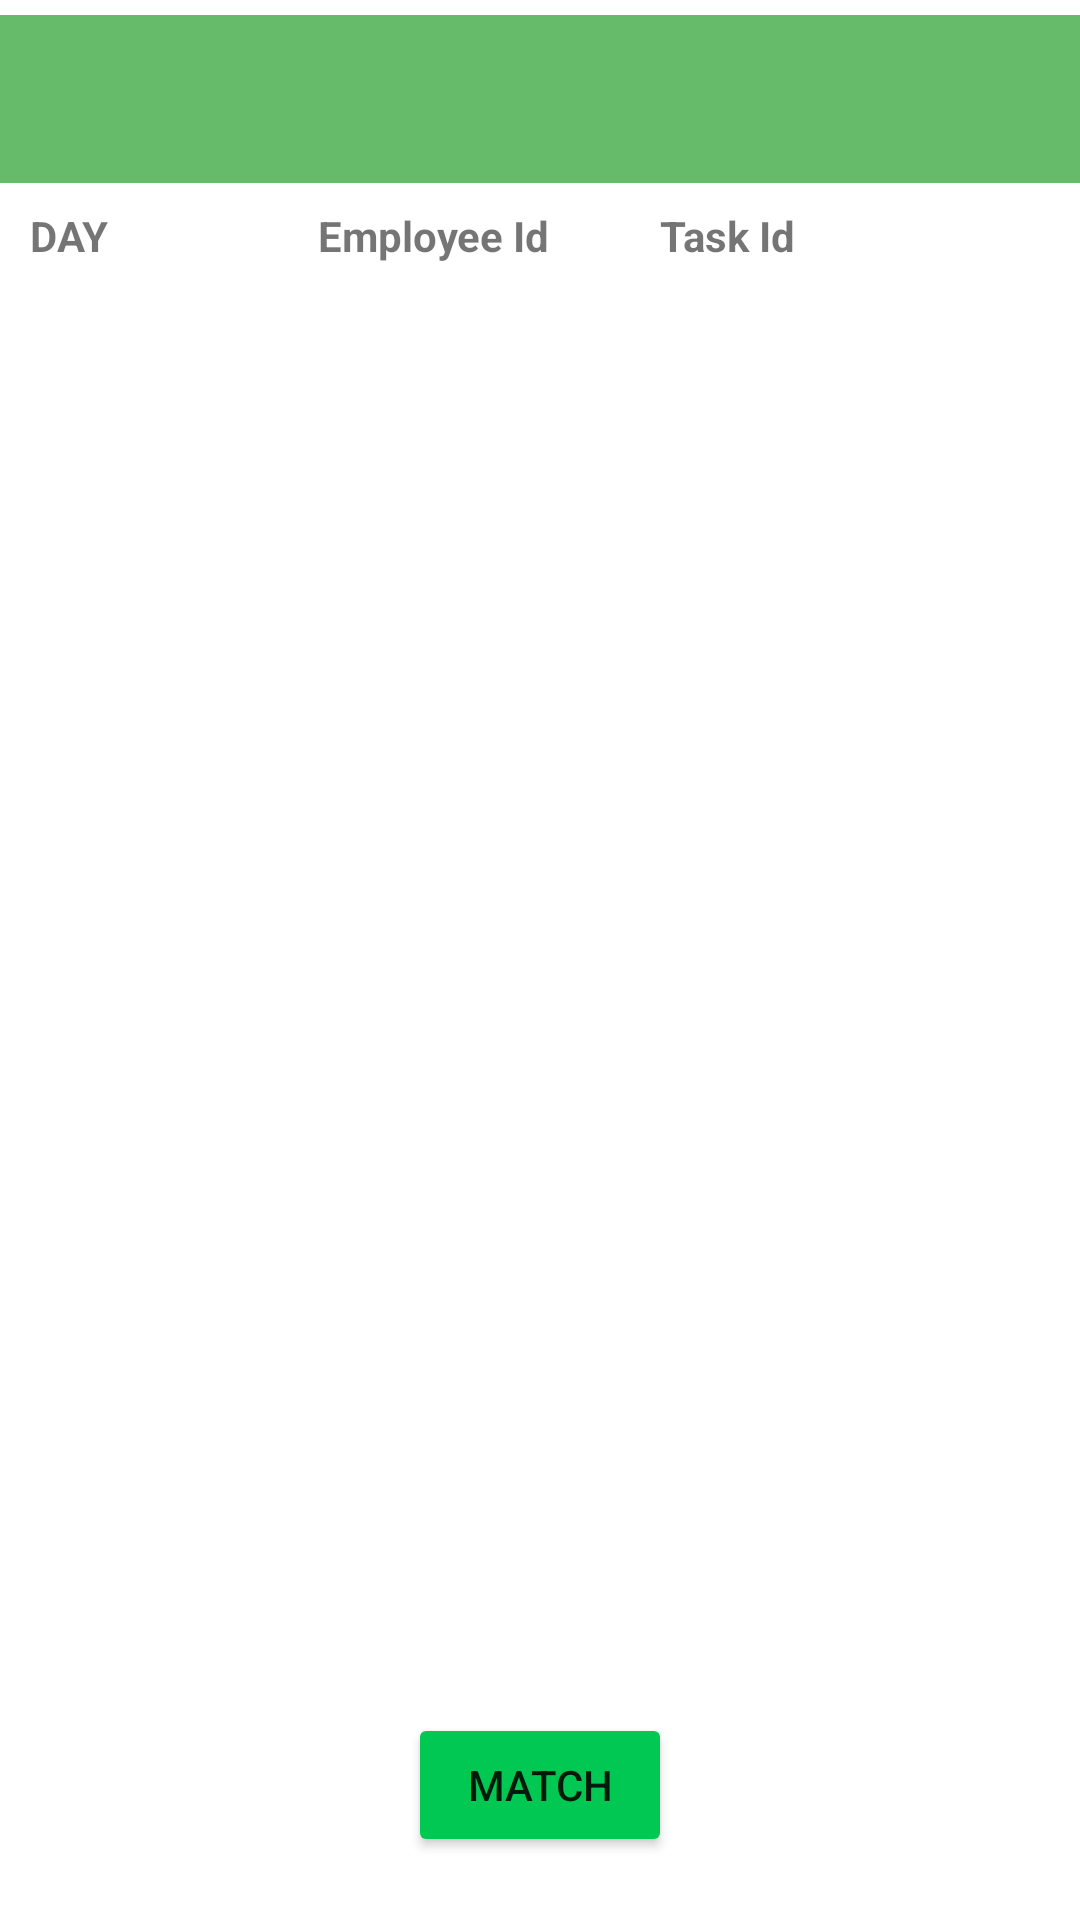

The Android layout XML behind this screen, and the referenced resources:
<!-- AndroidManifest.xml: application theme Theme.TaskShare -->
<!-- res/layout/fragment_dash_board.xml -->
<?xml version="1.0" encoding="utf-8"?>
<layout xmlns:android="http://schemas.android.com/apk/res/android"
    xmlns:tools="http://schemas.android.com/tools"
    xmlns:app="http://schemas.android.com/apk/res-auto">
    <data>
        <variable
            name="dashBoardToolbarTitle"
            type="String" />
        <variable
            name="taskShareAdapter"
            type="com.example.taskshare.adapter.TaskShareAdapter" />
        <variable
            name="dashBoardFragment"
            type="com.example.taskshare.fragment.DashBoardFragment" />


    </data>

    <androidx.constraintlayout.widget.ConstraintLayout
        android:layout_width="match_parent"
        android:layout_height="match_parent"
        tools:context=".fragment.DashBoardFragment">


        <androidx.appcompat.widget.Toolbar
            android:id="@+id/toolbarDashboard"
            android:layout_width="0dp"
            android:layout_height="wrap_content"
            android:layout_marginTop="5dp"
            android:background="@color/toolbarColor"
            android:minHeight="?attr/actionBarSize"
            android:theme="?attr/actionBarTheme"
            app:layout_constraintEnd_toEndOf="parent"
            app:layout_constraintStart_toStartOf="parent"
            app:layout_constraintTop_toTopOf="parent"
            app:title="@{dashBoardToolbarTitle}" />

        <androidx.recyclerview.widget.RecyclerView
            android:id="@+id/rvDashboard"
            android:layout_width="0dp"
            android:layout_height="0dp"
            android:layout_marginStart="1dp"
            android:layout_marginEnd="1dp"
            android:layout_marginBottom="1dp"
            android:layout_marginTop="1dp"
            android:adapter="@{taskShareAdapter}"
            app:layoutManager="androidx.recyclerview.widget.LinearLayoutManager"
            app:layout_constraintBottom_toBottomOf="parent"
            app:layout_constraintEnd_toEndOf="parent"
            app:layout_constraintHorizontal_bias="0.0"
            app:layout_constraintStart_toStartOf="parent"
            app:layout_constraintTop_toBottomOf="@+id/tVMatchEmpId" />

        <Button
            android:id="@+id/buttonGenerate"
            android:layout_width="wrap_content"
            android:layout_height="wrap_content"
            android:layout_marginBottom="20dp"
            android:backgroundTint="@color/buttonColor"
            android:text="Match"
            app:layout_constraintBottom_toBottomOf="@+id/rvDashboard"
            app:layout_constraintEnd_toEndOf="parent"
            app:layout_constraintStart_toStartOf="parent" />

        <TextView
            android:id="@+id/tVDayN"
            android:layout_width="wrap_content"
            android:layout_height="wrap_content"
            android:layout_marginStart="10dp"
            android:layout_marginTop="8dp"
            android:text="DAY"
            android:textStyle="bold"
            app:layout_constraintStart_toStartOf="parent"
            app:layout_constraintTop_toBottomOf="@+id/toolbarDashboard" />

        <TextView
            android:id="@+id/tVMatchEmpId"
            android:layout_width="wrap_content"
            android:layout_height="wrap_content"
            android:layout_marginStart="70dp"
            android:layout_marginTop="8dp"
            android:text="Employee Id"
            android:textStyle="bold"
            app:layout_constraintStart_toEndOf="@+id/tVDayN"
            app:layout_constraintTop_toBottomOf="@+id/toolbarDashboard" />

        <TextView
            android:id="@+id/textViewMatchTaskId"
            android:layout_width="wrap_content"
            android:layout_height="wrap_content"
            android:layout_marginStart="220dp"
            android:layout_marginTop="8dp"
            android:text="Task Id"
            android:textStyle="bold"
            app:layout_constraintStart_toStartOf="parent"
            app:layout_constraintTop_toBottomOf="@+id/toolbarDashboard" />


    </androidx.constraintlayout.widget.ConstraintLayout>

</layout>
<!-- resources referenced by this layout -->
<resources>
  <color name="buttonColor">#00c853</color>
  <color name="toolbarColor">#66bb6a</color>
  <style name="Theme.TaskShare" parent="Theme.MaterialComponents.DayNight.DarkActionBar">
          
          <item name="colorPrimary">@color/toolbarColor</item>
          <item name="colorPrimaryVariant">@color/toolbarColor</item>
          <item name="colorOnPrimary">@color/white</item>
          
          <item name="colorSecondary">@color/teal_200</item>
          <item name="colorSecondaryVariant">@color/teal_700</item>
          <item name="colorOnSecondary">@color/black</item>
          
          <item name="android:statusBarColor" tools:targetApi="l">?attr/colorPrimaryVariant</item>
          
          <item name="windowNoTitle">true</item>
          <item name="windowActionBar">false</item>
      </style>
  <color name="white">#FFFFFFFF</color>
  <color name="teal_200">#FF03DAC5</color>
  <color name="teal_700">#FF018786</color>
  <color name="black">#FF000000</color>
</resources>
